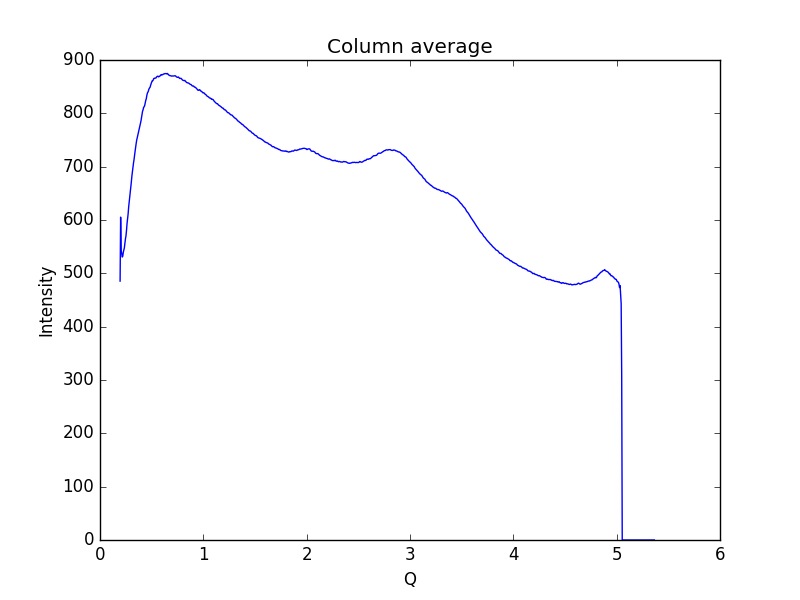

The file beside this chart, header and first rows:
0.19448614755544588, 485.428
0.1997, 605.4
0.2048, 543.3
0.21, 536.2
0.2152, 530.6
0.2204, 532.1
0.2255, 539.4
0.2307, 543.6
0.2359, 548
0.2411, 556.6
0.2462, 564.7
0.2514, 570.3
0.2566, 580.7
0.2618, 593.5
0.2669, 601.9
0.2721, 611.4
0.2773, 624.2
0.2825, 633.2
0.2876, 642.6
0.2928, 651.9
0.298, 660.7
0.3032, 671.1
0.3083, 682
0.3135, 690.5
0.3187, 699.1
0.3239, 706.4
0.329, 712.8
0.3342, 721.5
0.3394, 728.6
0.3446, 736.2
0.3497, 743.2
0.3549, 749.5
0.3601, 754.1
0.3653, 758.6
0.3704, 763.9
0.3756, 767.7
0.3808, 771.9
0.386, 777.8
0.3911, 781.8
0.3963, 785.5
0.4015, 792.1
0.4067, 799.8
0.4118, 803.9
0.417, 806.6
0.4222, 811.3
0.4274, 812.3
0.4325, 814.8
0.4377, 819.8
0.4429, 824.5
0.4481, 827.4
0.4532, 833.5
0.4584, 837.9
0.4636, 839.7
0.4688, 842.2
0.4739, 845.7
0.4791, 847.5
0.4843, 848.8
0.4895, 852.6
0.4946, 855.6
0.4998, 858.1
0.505, 860.9
... 939 more rows
